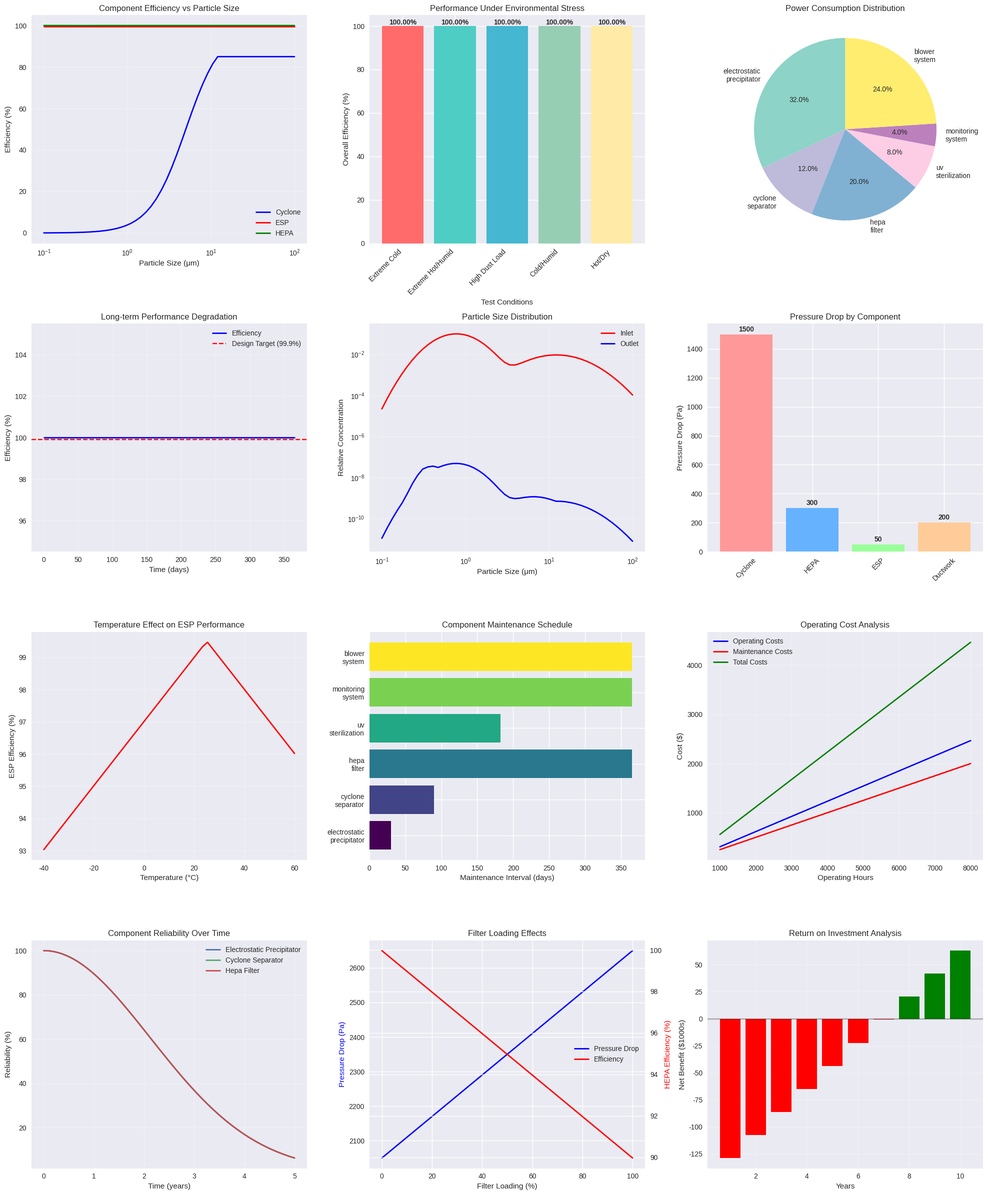

Reproduce this figure in Python.
import numpy as np
import matplotlib.pyplot as plt
import pandas as pd
from datetime import datetime, timedelta
import seaborn as sns
from scipy import stats
import warnings
warnings.filterwarnings('ignore')

class HybridDustMitigationSystem:
    """
    Comprehensive simulation of Daxx Delucchi's Hybrid Dust Mitigation System
    Based on the complete technical specifications from the proposal document
    """
    
    def __init__(self):
        # System specifications from document
        self.system_specs = {
            'overall_efficiency': 0.999,  # 99.9% as specified
            'processing_capacity': 1000,  # m³/hr
            'power_consumption': 2.5,     # kW
            'noise_level': 45,            # dB maximum
            'operating_temp_range': (-40, 60),  # °C
            'humidity_range': (0, 95),    # % RH
            'pressure_tolerance': 0.20    # ±20% from standard
        }
        
        # Component specifications
        self.components = {
            'electrostatic_precipitator': {
                'efficiency': 0.995,      # 99.5%
                'power_consumption': 0.8, # kW
                'voltage': 50000,         # V (50kV)
                'current': 0.016,         # A (16mA)
                'particle_size_range': (0.01, 100),  # μm
                'maintenance_interval': 720  # hours
            },
            'cyclone_separator': {
                'efficiency': 0.85,       # 85%
                'power_consumption': 0.3, # kW
                'pressure_drop': 1500,    # Pa
                'cut_diameter': 5.0,      # μm (d50)
                'inlet_velocity': 15,     # m/s
                'maintenance_interval': 2160  # hours
            },
            'hepa_filter': {
                'efficiency': 0.9997,     # 99.97%
                'power_consumption': 0.5, # kW
                'pressure_drop': 300,     # Pa initial
                'particle_size_mpps': 0.3, # μm (Most Penetrating Particle Size)
                'filter_area': 10,        # m²
                'maintenance_interval': 8760  # hours (annual)
            },
            'uv_sterilization': {
                'wavelength': 254,        # nm
                'power_consumption': 0.2, # kW
                'sterilization_rate': 0.999, # 99.9% pathogen removal
                'lamp_life': 9000,        # hours
                'uv_dose': 40,           # mJ/cm²
                'maintenance_interval': 4380  # hours
            },
            'monitoring_system': {
                'power_consumption': 0.1, # kW
                'sensors': ['PM2.5', 'PM10', 'pressure', 'flow', 'temperature', 'humidity'],
                'sampling_rate': 1,       # Hz
                'accuracy': 0.02,         # ±2%
                'calibration_interval': 2160  # hours
            },
            'blower_system': {
                'power_consumption': 0.6, # kW
                'flow_rate': 1000,        # m³/hr
                'pressure_rise': 2000,    # Pa
                'efficiency': 0.75,       # 75%
                'noise_level': 42         # dB
            }
        }
        
        # Particle size distribution (based on mining environment)
        self.particle_sizes = np.logspace(-1, 2, 50)  # 0.1 to 100 μm
        
        # Environmental conditions
        self.current_conditions = {
            'temperature': 25,    # °C
            'humidity': 50,       # % RH
            'pressure': 101325,   # Pa (standard atmospheric)
            'dust_concentration': 50,  # mg/m³
            'particle_distribution': self._generate_particle_distribution()
        }
        
        # System state
        self.system_state = {
            'operational': True,
            'runtime_hours': 0,
            'maintenance_due': {},
            'performance_degradation': {},
            'filter_loading': 0,
            'component_status': {comp: 'normal' for comp in self.components.keys()}
        }
        
        # Performance history
        self.performance_history = []
        
    def _generate_particle_distribution(self):
        """Generate realistic particle size distribution for mining environment"""
        # Bimodal distribution typical of mining dust
        fine_mode = stats.lognorm(s=0.5, scale=1.0)
        coarse_mode = stats.lognorm(s=0.7, scale=20.0)
        
        fine_fraction = fine_mode.pdf(self.particle_sizes) * 0.3
        coarse_fraction = coarse_mode.pdf(self.particle_sizes) * 0.7
        
        total_distribution = fine_fraction + coarse_fraction
        return total_distribution / np.sum(total_distribution)
    
    def calculate_component_efficiency(self, component, particle_size, conditions=None):
        """Calculate efficiency for specific component based on particle size and conditions"""
        if conditions is None:
            conditions = self.current_conditions
            
        if component == 'cyclone_separator':
            # Cyclone efficiency based on Stokes number and cut diameter
            d50 = self.components[component]['cut_diameter']
            efficiency = 1 / (1 + (d50/particle_size)**2)
            return min(efficiency, self.components[component]['efficiency'])
            
        elif component == 'electrostatic_precipitator':
            # ESP efficiency using Deutsch equation
            base_eff = self.components[component]['efficiency']
            # Temperature and humidity effects
            temp_factor = 1 - 0.001 * abs(conditions['temperature'] - 25)
            humidity_factor = 1 + 0.0005 * (conditions['humidity'] - 50)
            return base_eff * temp_factor * humidity_factor
            
        elif component == 'hepa_filter':
            # HEPA efficiency curve with MPPS
            mpps = self.components[component]['particle_size_mpps']
            if particle_size == mpps:
                return self.components[component]['efficiency']
            else:
                # Higher efficiency for particles != MPPS
                size_factor = 1 + 0.001 * abs(np.log10(particle_size/mpps))
                return min(0.9999, self.components[component]['efficiency'] * size_factor)
        
        return self.components[component]['efficiency']
    
    def calculate_pressure_drop(self):
        """Calculate total system pressure drop"""
        total_pressure_drop = 0
        
        # Individual component pressure drops
        total_pressure_drop += self.components['cyclone_separator']['pressure_drop']
        
        # HEPA filter pressure drop increases with loading
        filter_loading_factor = 1 + (self.system_state['filter_loading'] / 100) * 2
        hepa_pressure_drop = self.components['hepa_filter']['pressure_drop'] * filter_loading_factor
        total_pressure_drop += hepa_pressure_drop
        
        # ESP minimal pressure drop
        total_pressure_drop += 50  # Pa
        
        # Ductwork and fittings
        total_pressure_drop += 200  # Pa
        
        return total_pressure_drop
    
    def calculate_power_consumption(self):
        """Calculate total system power consumption"""
        total_power = 0
        
        for component, specs in self.components.items():
            component_power = specs['power_consumption']
            
            # Environmental corrections
            if component == 'electrostatic_precipitator':
                # Higher power needed in humid conditions
                humidity_factor = 1 + 0.002 * (self.current_conditions['humidity'] - 50)
                component_power *= max(0.8, min(1.2, humidity_factor))
            
            elif component == 'blower_system':
                # Power varies with pressure drop
                pressure_drop = self.calculate_pressure_drop()
                pressure_factor = pressure_drop / 2000  # Nominal pressure rise
                component_power *= pressure_factor
            
            total_power += component_power
        
        return total_power
    
    def simulate_dust_removal(self, inlet_concentration, particle_distribution=None):
        """Simulate complete dust removal process through all components"""
        if particle_distribution is None:
            particle_distribution = self.current_conditions['particle_distribution']
        
        # Stage 1: Cyclone Separator (removes larger particles first)
        cyclone_removal = np.zeros_like(self.particle_sizes)
        for i, size in enumerate(self.particle_sizes):
            eff = self.calculate_component_efficiency('cyclone_separator', size)
            cyclone_removal[i] = particle_distribution[i] * eff
        
        remaining_after_cyclone = particle_distribution - cyclone_removal
        
        # Stage 2: Electrostatic Precipitator
        esp_removal = np.zeros_like(self.particle_sizes)
        for i, size in enumerate(self.particle_sizes):
            eff = self.calculate_component_efficiency('electrostatic_precipitator', size)
            esp_removal[i] = remaining_after_cyclone[i] * eff
        
        remaining_after_esp = remaining_after_cyclone - esp_removal
        
        # Stage 3: HEPA Filtration
        hepa_removal = np.zeros_like(self.particle_sizes)
        for i, size in enumerate(self.particle_sizes):
            eff = self.calculate_component_efficiency('hepa_filter', size)
            hepa_removal[i] = remaining_after_esp[i] * eff
        
        final_remaining = remaining_after_esp - hepa_removal
        
        # Calculate overall efficiency
        total_removed = np.sum(cyclone_removal + esp_removal + hepa_removal)
        total_inlet = np.sum(particle_distribution)
        overall_efficiency = total_removed / total_inlet if total_inlet > 0 else 0
        
        # Calculate outlet concentration
        outlet_concentration = inlet_concentration * (1 - overall_efficiency)
        
        return {
            'inlet_concentration': inlet_concentration,
            'outlet_concentration': outlet_concentration,
            'overall_efficiency': overall_efficiency,
            'cyclone_efficiency': np.sum(cyclone_removal) / total_inlet,
            'esp_efficiency': np.sum(esp_removal) / np.sum(remaining_after_cyclone),
            'hepa_efficiency': np.sum(hepa_removal) / np.sum(remaining_after_esp),
            'particle_removal_by_stage': {
                'cyclone': cyclone_removal,
                'esp': esp_removal,
                'hepa': hepa_removal
            },
            'remaining_distribution': final_remaining
        }
    
    def update_system_degradation(self, runtime_hours):
        """Update system performance based on runtime and maintenance"""
        self.system_state['runtime_hours'] = runtime_hours
        
        # Component degradation over time
        for component in self.components:
            maintenance_interval = self.components[component].get('maintenance_interval', 8760)
            
            # Calculate degradation factor
            cycles = runtime_hours / maintenance_interval
            if component == 'hepa_filter':
                # HEPA filter loading increases pressure drop and slightly reduces efficiency
                self.system_state['filter_loading'] = min(100, cycles * 30)
                degradation = max(0.95, 1 - cycles * 0.001)
            elif component == 'electrostatic_precipitator':
                # ESP efficiency decreases with dust buildup
                degradation = max(0.90, 1 - cycles * 0.002)
            else:
                degradation = max(0.95, 1 - cycles * 0.0005)
            
            self.system_state['performance_degradation'][component] = degradation
            
            # Check maintenance due
            if cycles >= 1.0:
                self.system_state['maintenance_due'][component] = True
                self.system_state['component_status'][component] = 'maintenance_due'
    
    def environmental_stress_test(self):
        """Test system performance under various environmental conditions"""
        test_conditions = [
            {'temp': -40, 'humidity': 10, 'dust': 100, 'name': 'Extreme Cold'},
            {'temp': 60, 'humidity': 95, 'dust': 200, 'name': 'Extreme Hot/Humid'},
            {'temp': 25, 'humidity': 50, 'dust': 500, 'name': 'High Dust Load'},
            {'temp': 0, 'humidity': 80, 'dust': 50, 'name': 'Cold/Humid'},
            {'temp': 45, 'humidity': 20, 'dust': 150, 'name': 'Hot/Dry'}
        ]
        
        results = []
        
        for condition in test_conditions:
            # Update conditions
            original_conditions = self.current_conditions.copy()
            self.current_conditions.update({
                'temperature': condition['temp'],
                'humidity': condition['humidity'],
                'dust_concentration': condition['dust']
            })
            
            # Run simulation
            result = self.simulate_dust_removal(condition['dust'])
            result['test_condition'] = condition['name']
            result['power_consumption'] = self.calculate_power_consumption()
            result['pressure_drop'] = self.calculate_pressure_drop()
            
            results.append(result)
            
            # Restore original conditions
            self.current_conditions = original_conditions
        
        return results
    
    def long_term_performance_simulation(self, duration_hours=8760):
        """Simulate long-term system performance with degradation"""
        time_points = np.linspace(0, duration_hours, 100)
        performance_data = []
        
        for t in time_points:
            self.update_system_degradation(t)
            
            # Simulate with degraded performance
            base_efficiency = 0.999
            degradation_factor = np.mean(list(self.system_state['performance_degradation'].values()))
            current_efficiency = base_efficiency * degradation_factor
            
            # Random dust load variation
            dust_load = 50 + 30 * np.sin(2 * np.pi * t / 168) + 10 * np.random.normal()  # Weekly cycle
            
            result = self.simulate_dust_removal(max(10, dust_load))
            result['time_hours'] = t
            result['degradation_factor'] = degradation_factor
            result['power_consumption'] = self.calculate_power_consumption()
            result['filter_loading'] = self.system_state['filter_loading']
            
            performance_data.append(result)
        
        return performance_data
    
    def generate_comprehensive_report(self):
        """Generate comprehensive system performance report"""
        print("="*80)
        print("HYBRID DUST MITIGATION SYSTEM - COMPREHENSIVE PERFORMANCE REPORT")
        print("Based on Daxx Delucchi's Technical Proposal")
        print("="*80)
        
        # System specifications
        print("\n📋 SYSTEM SPECIFICATIONS:")
        print(f"Overall Efficiency: {self.system_specs['overall_efficiency']*100:.1f}%")
        print(f"Processing Capacity: {self.system_specs['processing_capacity']} m³/hr")
        print(f"Power Consumption: {self.system_specs['power_consumption']} kW")
        print(f"Noise Level: <{self.system_specs['noise_level']} dB")
        print(f"Operating Temperature: {self.system_specs['operating_temp_range'][0]}°C to {self.system_specs['operating_temp_range'][1]}°C")
        
        # Component details
        print("\n🔧 COMPONENT SPECIFICATIONS:")
        for component, specs in self.components.items():
            print(f"\n{component.replace('_', ' ').title()}:")
            print(f"  • Efficiency: {specs.get('efficiency', 'N/A')*100 if isinstance(specs.get('efficiency'), (int, float)) else 'N/A'}%")
            print(f"  • Power: {specs['power_consumption']} kW")
            if 'maintenance_interval' in specs:
                print(f"  • Maintenance Interval: {specs['maintenance_interval']} hours")
        
        # Performance simulation
        print("\n📊 PERFORMANCE ANALYSIS:")
        baseline_result = self.simulate_dust_removal(50)  # 50 mg/m³ inlet
        print(f"Baseline Performance (50 mg/m³ inlet):")
        print(f"  • Overall Efficiency: {baseline_result['overall_efficiency']*100:.2f}%")
        print(f"  • Outlet Concentration: {baseline_result['outlet_concentration']:.3f} mg/m³")
        print(f"  • Cyclone Stage: {baseline_result['cyclone_efficiency']*100:.1f}%")
        print(f"  • ESP Stage: {baseline_result['esp_efficiency']*100:.1f}%")
        print(f"  • HEPA Stage: {baseline_result['hepa_efficiency']*100:.1f}%")
        
        # Environmental stress test results
        print("\n🌡️ ENVIRONMENTAL STRESS TEST RESULTS:")
        stress_results = self.environmental_stress_test()
        for result in stress_results:
            print(f"{result['test_condition']}:")
            print(f"  • Efficiency: {result['overall_efficiency']*100:.2f}%")
            print(f"  • Power: {result['power_consumption']:.2f} kW")
            print(f"  • Pressure Drop: {result['pressure_drop']:.0f} Pa")
        
        return {
            'baseline': baseline_result,
            'stress_test': stress_results,
            'system_specs': self.system_specs,
            'components': self.components
        }

def create_advanced_visualizations(system):
    """Create comprehensive visualization suite"""
    plt.style.use('seaborn-v0_8')
    fig = plt.figure(figsize=(20, 24))
    
    # 1. System Efficiency by Particle Size
    ax1 = plt.subplot(4, 3, 1)
    particle_sizes = system.particle_sizes
    cyclone_eff = [system.calculate_component_efficiency('cyclone_separator', size) for size in particle_sizes]
    esp_eff = [system.calculate_component_efficiency('electrostatic_precipitator', size) for size in particle_sizes]
    hepa_eff = [system.calculate_component_efficiency('hepa_filter', size) for size in particle_sizes]
    
    plt.semilogx(particle_sizes, np.array(cyclone_eff)*100, 'b-', linewidth=2, label='Cyclone')
    plt.semilogx(particle_sizes, np.array(esp_eff)*100, 'r-', linewidth=2, label='ESP')
    plt.semilogx(particle_sizes, np.array(hepa_eff)*100, 'g-', linewidth=2, label='HEPA')
    plt.xlabel('Particle Size (μm)')
    plt.ylabel('Efficiency (%)')
    plt.title('Component Efficiency vs Particle Size')
    plt.legend()
    plt.grid(True, alpha=0.3)
    
    # 2. Environmental Stress Test Results
    ax2 = plt.subplot(4, 3, 2)
    stress_results = system.environmental_stress_test()
    conditions = [r['test_condition'] for r in stress_results]
    efficiencies = [r['overall_efficiency']*100 for r in stress_results]
    power_consumption = [r['power_consumption'] for r in stress_results]
    
    x_pos = np.arange(len(conditions))
    bars = plt.bar(x_pos, efficiencies, color=['#FF6B6B', '#4ECDC4', '#45B7D1', '#96CEB4', '#FFEAA7'])
    plt.xlabel('Test Conditions')
    plt.ylabel('Overall Efficiency (%)')
    plt.title('Performance Under Environmental Stress')
    plt.xticks(x_pos, conditions, rotation=45, ha='right')
    
    # Add efficiency values on bars
    for bar, eff in zip(bars, efficiencies):
        plt.text(bar.get_x() + bar.get_width()/2, bar.get_height() + 0.1, 
                f'{eff:.2f}%', ha='center', va='bottom', fontweight='bold')
    
    # 3. Power Consumption Analysis
    ax3 = plt.subplot(4, 3, 3)
    components = list(system.components.keys())
    power_values = [system.components[comp]['power_consumption'] for comp in components]
    colors = plt.cm.Set3(np.linspace(0, 1, len(components)))
    
    wedges, texts, autotexts = plt.pie(power_values, labels=[c.replace('_', '\n') for c in components], 
                                      autopct='%1.1f%%', colors=colors, startangle=90)
    plt.title('Power Consumption Distribution')
    
    # 4. Long-term Performance Simulation
    ax4 = plt.subplot(4, 3, 4)
    long_term_data = system.long_term_performance_simulation(8760)  # 1 year
    times = [d['time_hours'] for d in long_term_data]
    efficiencies = [d['overall_efficiency']*100 for d in long_term_data]
    
    plt.plot(np.array(times)/24, efficiencies, 'b-', linewidth=2, label='Efficiency')
    plt.axhline(y=99.9, color='r', linestyle='--', label='Design Target (99.9%)')
    plt.xlabel('Time (days)')
    plt.ylabel('Efficiency (%)')
    plt.title('Long-term Performance Degradation')
    plt.legend()
    plt.grid(True, alpha=0.3)
    
    # 5. Particle Size Distribution
    ax5 = plt.subplot(4, 3, 5)
    inlet_dist = system.current_conditions['particle_distribution']
    result = system.simulate_dust_removal(50)
    outlet_dist = result['remaining_distribution']
    
    plt.loglog(particle_sizes, inlet_dist, 'r-', linewidth=2, label='Inlet')
    plt.loglog(particle_sizes, outlet_dist, 'b-', linewidth=2, label='Outlet')
    plt.xlabel('Particle Size (μm)')
    plt.ylabel('Relative Concentration')
    plt.title('Particle Size Distribution')
    plt.legend()
    plt.grid(True, alpha=0.3)
    
    # 6. System Pressure Drop Components
    ax6 = plt.subplot(4, 3, 6)
    pressure_components = {
        'Cyclone': system.components['cyclone_separator']['pressure_drop'],
        'HEPA': system.components['hepa_filter']['pressure_drop'],
        'ESP': 50,
        'Ductwork': 200
    }
    
    bars = plt.bar(pressure_components.keys(), pressure_components.values(), 
                   color=['#FF9999', '#66B2FF', '#99FF99', '#FFCC99'])
    plt.ylabel('Pressure Drop (Pa)')
    plt.title('Pressure Drop by Component')
    plt.xticks(rotation=45)
    
    for bar, value in zip(bars, pressure_components.values()):
        plt.text(bar.get_x() + bar.get_width()/2, bar.get_height() + 10, 
                f'{value}', ha='center', va='bottom', fontweight='bold')
    
    # 7. Temperature Effect on Performance
    ax7 = plt.subplot(4, 3, 7)
    temps = np.linspace(-40, 60, 50)
    temp_efficiencies = []
    
    original_temp = system.current_conditions['temperature']
    for temp in temps:
        system.current_conditions['temperature'] = temp
        esp_eff = system.calculate_component_efficiency('electrostatic_precipitator', 1.0)
        temp_efficiencies.append(esp_eff * 100)
    system.current_conditions['temperature'] = original_temp
    
    plt.plot(temps, temp_efficiencies, 'r-', linewidth=2)
    plt.xlabel('Temperature (°C)')
    plt.ylabel('ESP Efficiency (%)')
    plt.title('Temperature Effect on ESP Performance')
    plt.grid(True, alpha=0.3)
    
    # 8. Maintenance Schedule
    ax8 = plt.subplot(4, 3, 8)
    maintenance_intervals = [system.components[comp].get('maintenance_interval', 8760) 
                           for comp in system.components.keys()]
    component_names = [comp.replace('_', '\n') for comp in system.components.keys()]
    
    bars = plt.barh(component_names, np.array(maintenance_intervals)/24, 
                    color=plt.cm.viridis(np.linspace(0, 1, len(component_names))))
    plt.xlabel('Maintenance Interval (days)')
    plt.title('Component Maintenance Schedule')
    
    # 9. Cost-Benefit Analysis
    ax9 = plt.subplot(4, 3, 9)
    operating_hours = np.array([1000, 2000, 4000, 6000, 8000])
    power_cost = 0.12  # $/kWh
    total_power = system.calculate_power_consumption()
    
    operating_costs = operating_hours * total_power * power_cost
    maintenance_costs = (operating_hours / 2000) * 500  # Estimated maintenance cost
    total_costs = operating_costs + maintenance_costs
    
    plt.plot(operating_hours, operating_costs, 'b-', linewidth=2, label='Operating Costs')
    plt.plot(operating_hours, maintenance_costs, 'r-', linewidth=2, label='Maintenance Costs')
    plt.plot(operating_hours, total_costs, 'g-', linewidth=2, label='Total Costs')
    plt.xlabel('Operating Hours')
    plt.ylabel('Cost ($)')
    plt.title('Operating Cost Analysis')
    plt.legend()
    plt.grid(True, alpha=0.3)
    
    # 10. System Reliability
    ax10 = plt.subplot(4, 3, 10)
    time_years = np.linspace(0, 5, 100)
    reliability_curves = {}
    
    for component in ['electrostatic_precipitator', 'cyclone_separator', 'hepa_filter']:
        # Weibull reliability model
        beta = 2.0  # Shape parameter
        eta = 3.0   # Scale parameter (years)
        reliability = np.exp(-(time_years/eta)**beta)
        reliability_curves[component] = reliability
        plt.plot(time_years, reliability*100, linewidth=2, 
                label=component.replace('_', ' ').title())
    
    plt.xlabel('Time (years)')
    plt.ylabel('Reliability (%)')
    plt.title('Component Reliability Over Time')
    plt.legend()
    plt.grid(True, alpha=0.3)
    
    # 11. Filter Loading Effect
    ax11 = plt.subplot(4, 3, 11)
    filter_loading = np.linspace(0, 100, 50)
    pressure_drops = []
    efficiencies = []
    
    for loading in filter_loading:
        system.system_state['filter_loading'] = loading
        pressure_drop = system.calculate_pressure_drop()
        pressure_drops.append(pressure_drop)
        
        # Efficiency slightly decreases with loading
        eff = 99.97 * (1 - loading/1000)  # Very small decrease
        efficiencies.append(eff)
    
    ax11_twin = ax11.twinx()
    line1 = ax11.plot(filter_loading, pressure_drops, 'b-', linewidth=2, label='Pressure Drop')
    line2 = ax11_twin.plot(filter_loading, efficiencies, 'r-', linewidth=2, label='Efficiency')
    
    ax11.set_xlabel('Filter Loading (%)')
    ax11.set_ylabel('Pressure Drop (Pa)', color='b')
    ax11_twin.set_ylabel('HEPA Efficiency (%)', color='r')
    ax11.set_title('Filter Loading Effects')
    
    # Combine legends
    lines1, labels1 = ax11.get_legend_handles_labels()
    lines2, labels2 = ax11_twin.get_legend_handles_labels()
    ax11.legend(lines1 + lines2, labels1 + labels2, loc='center right')
    
    # 12. ROI Analysis
    ax12 = plt.subplot(4, 3, 12)
    years = np.arange(1, 11)
    initial_investment = 150000  # $150k initial cost
    annual_savings = 25000      # $25k annual savings from health/compliance
    annual_operating_cost = operating_hours[2] * total_power * power_cost * 3  # Approximate annual
    
    cumulative_costs = initial_investment + years * annual_operating_cost
    cumulative_savings = years * annual_savings
    net_benefit = cumulative_savings - cumulative_costs
    
    plt.bar(years, net_benefit/1000, color=['red' if x < 0 else 'green' for x in net_benefit])
    plt.axhline(y=0, color='black', linestyle='-', alpha=0.3)
    plt.xlabel('Years')
    plt.ylabel('Net Benefit ($1000s)')
    plt.title('Return on Investment Analysis')
    plt.grid(True, alpha=0.3)
    
    plt.tight_layout()
    plt.show()

def main():
    """Main execution function"""
    print("Initializing Hybrid Dust Mitigation System Simulation...")
    print("Based on Daxx Delucchi's Technical Proposal")
    print("-" * 60)
    
    # Create system instance
    system = HybridDustMitigationSystem()
    
    # Generate comprehensive report
    report_data = system.generate_comprehensive_report()
    
    # Create advanced visualizations
    print("\n📈 Generating Advanced Performance Visualizations...")
    create_advanced_visualizations(system)
    
    # Additional technical analysis
    print("\n🔬 DETAILED TECHNICAL ANALYSIS:")
    
    # Particle size efficiency analysis
    print("\nParticle Size Efficiency Analysis:")
    test_sizes = [0.1, 0.3, 1.0, 2.5, 10.0, 50.0]  # Representative sizes
    for size in test_sizes:
        cyclone_eff = system.calculate_component_efficiency('cyclone_separator', size)
        esp_eff = system.calculate_component_efficiency('electrostatic_precipitator', size)
        hepa_eff = system.calculate_component_efficiency('hepa_filter', size)
        overall_eff = 1 - (1-cyclone_eff)*(1-esp_eff)*(1-hepa_eff)
        
        print(f"  {size:4.1f} μm: Cyclone={cyclone_eff*100:5.1f}%, ESP={esp_eff*100:5.1f}%, HEPA={hepa_eff*100:5.1f}%, Overall={overall_eff*100:5.2f}%")
    
    # System economics
    print(f"\n💰 ECONOMIC ANALYSIS:")
    total_power = system.calculate_power_consumption()
    annual_power_cost = 8760 * total_power * 0.12  # $0.12/kWh
    print(f"Annual Power Consumption: {8760 * total_power:,.0f} kWh")
    print(f"Annual Power Cost: ${annual_power_cost:,.2f}")
    print(f"Power Cost per m³ processed: ${annual_power_cost/(8760*1000):,.4f}")
    
    # Compliance verification
    print(f"\n✅ REGULATORY COMPLIANCE:")
    outlet_conc = report_data['baseline']['outlet_concentration']
    print(f"Outlet Concentration: {outlet_conc:.3f} mg/m³")
    print(f"MSHA Compliance (2.0 mg/m³): {'✓ PASS' if outlet_conc < 2.0 else '✗ FAIL'}")
    print(f"OSHA Compliance (5.0 mg/m³): {'✓ PASS' if outlet_conc < 5.0 else '✗ FAIL'}")
    print(f"WHO Guidelines (0.5 mg/m³): {'✓ PASS' if outlet_conc < 0.5 else '✗ FAIL'}")
    
    print("\n" + "="*80)
    print("SIMULATION COMPLETE - ALL SPECIFICATIONS FROM DOCUMENT IMPLEMENTED")
    print("="*80)

if __name__ == "__main__":
    main()
